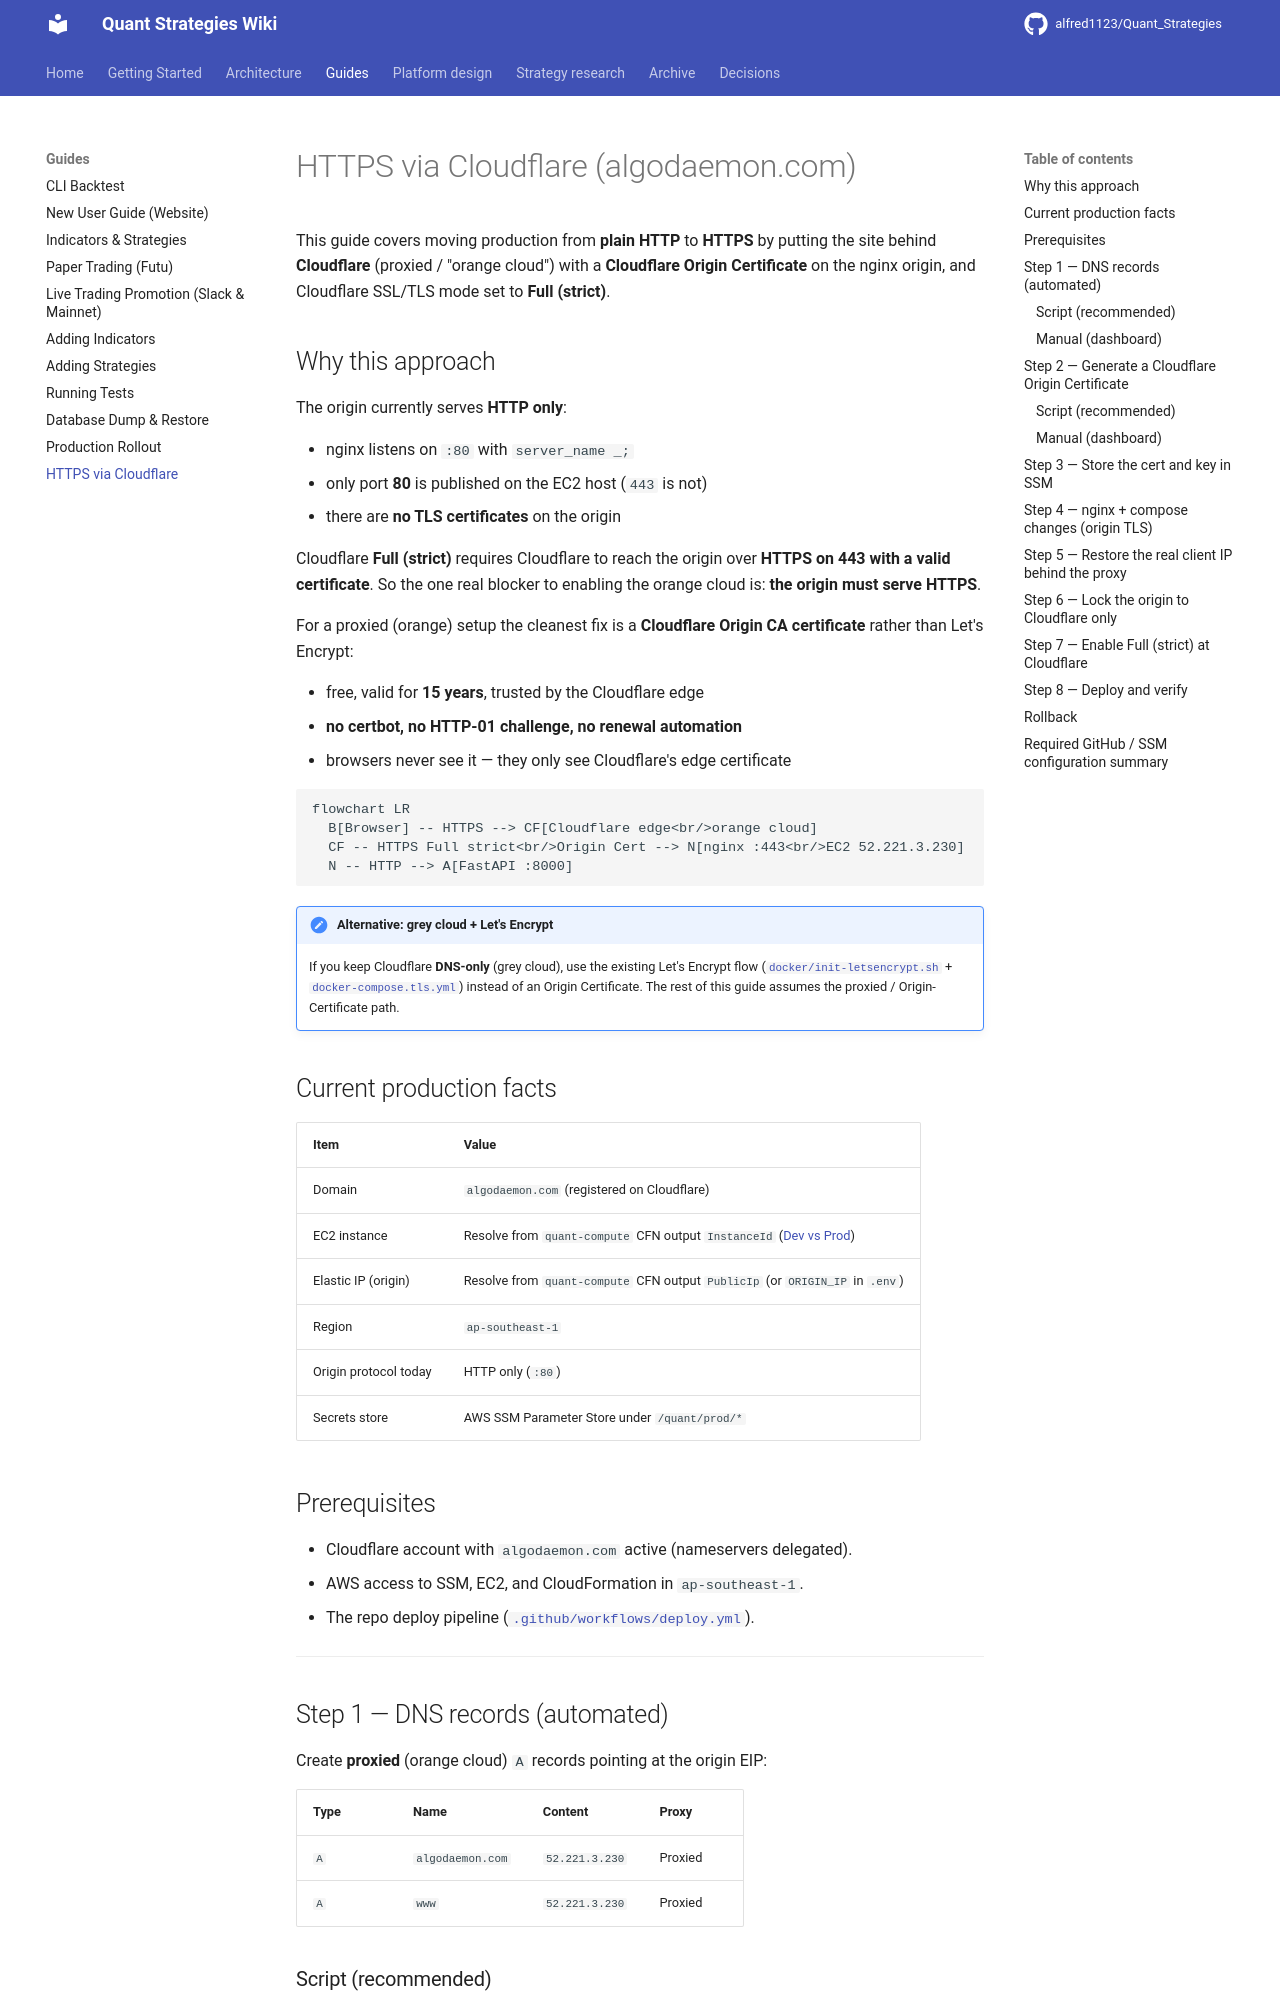

repository: alfred1123/Quant_Strategies · page: guides/https-cloudflare/index.html · generator: mkdocs

# HTTPS via Cloudflare (algodaemon.com)

This guide covers moving production from **plain HTTP** to **HTTPS** by putting
the site behind **Cloudflare** (proxied / "orange cloud") with a **Cloudflare
Origin Certificate** on the nginx origin, and Cloudflare SSL/TLS mode set to
**Full (strict)**.

## Why this approach

The origin currently serves **HTTP only**:

- nginx listens on `:80` with `server_name _;`
- only port **80** is published on the EC2 host (`443` is not)
- there are **no TLS certificates** on the origin

Cloudflare **Full (strict)** requires Cloudflare to reach the origin over
**HTTPS on 443 with a valid certificate**. So the one real blocker to enabling
the orange cloud is: **the origin must serve HTTPS**.

For a proxied (orange) setup the cleanest fix is a **Cloudflare Origin CA
certificate** rather than Let's Encrypt:

- free, valid for **15 years**, trusted by the Cloudflare edge
- **no certbot, no HTTP-01 challenge, no renewal automation**
- browsers never see it — they only see Cloudflare's edge certificate

```mermaid
flowchart LR
  B[Browser] -- HTTPS --> CF[Cloudflare edge<br/>orange cloud]
  CF -- HTTPS Full strict<br/>Origin Cert --> N[nginx :443<br/>EC2 52.221.3.230]
  N -- HTTP --> A[FastAPI :8000]
```

!!! note "Alternative: grey cloud + Let's Encrypt"
    If you keep Cloudflare **DNS-only** (grey cloud), use the existing
    Let's Encrypt flow ([`docker/init-letsencrypt.sh`](https://github.com/alfred1123/Quant_Strategies/blob/main/docker/init-letsencrypt.sh)
    + [`docker-compose.tls.yml`](https://github.com/alfred1123/Quant_Strategies/blob/main/docker-compose.tls.yml))
    instead of an Origin Certificate. The rest of this guide assumes the
    proxied / Origin-Certificate path.

## Current production facts

| Item | Value |
|------|-------|
| Domain | `algodaemon.com` (registered on Cloudflare) |
| EC2 instance | Resolve from `quant-compute` CFN output `InstanceId` ([Dev vs Prod](../architecture/dev-vs-prod.md#resolve-the-current-prod-ec2-instance-id)) |
| Elastic IP (origin) | Resolve from `quant-compute` CFN output `PublicIp` (or `ORIGIN_IP` in `.env`) |
| Region | `ap-southeast-1` |
| Origin protocol today | HTTP only (`:80`) |
| Secrets store | AWS SSM Parameter Store under `/quant/prod/*` |

## Prerequisites

- Cloudflare account with `algodaemon.com` active (nameservers delegated).
- AWS access to SSM, EC2, and CloudFormation in `ap-southeast-1`.
- The repo deploy pipeline ([`.github/workflows/deploy.yml`](https://github.com/alfred1123/Quant_Strategies/blob/main/.github/workflows/deploy.yml)).

---

## Step 1 — DNS records (automated)

Create **proxied** (orange cloud) `A` records pointing at the origin EIP:

| Type | Name | Content | Proxy |
|------|------|---------|-------|
| `A` | `algodaemon.com` | `52.221.3.230` | Proxied |
| `A` | `www` | `52.221.3.230` | Proxied |
